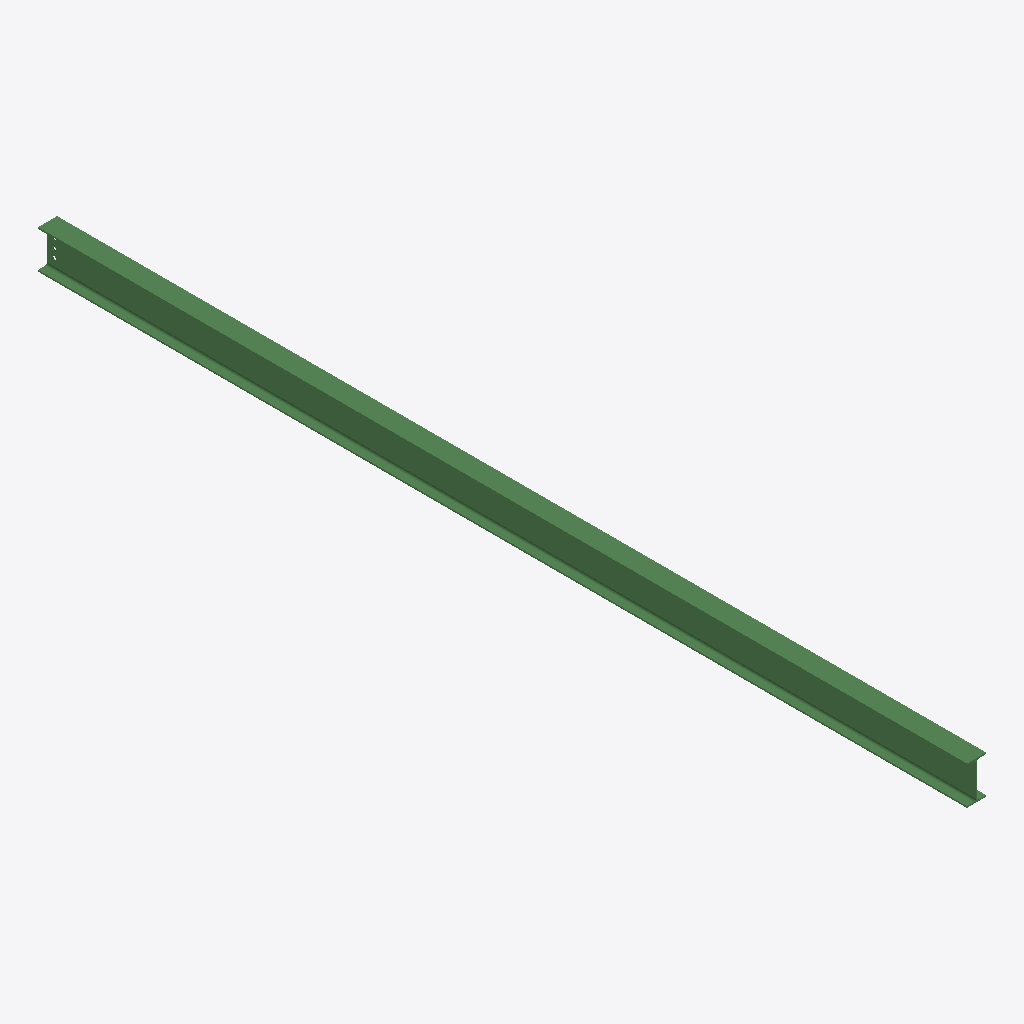
Isometric view of an IFC building model (IFC-SPF (STEP), schema IFC2X3, length unit millimetre), seen from the south-west, elements coloured by IFC class: 1 beam (green).
Extent 0.1 m × 6.5 m × 0.3 m (x, y, z). Storeys (1): Undefined at 0.00 m. Elements (1): 1 IfcBeam.

HEADER;
FILE_DESCRIPTION(('ViewDefinition[AISC_Steel_Detailing]','Option [BaseQuantities:Off]','Option [GridExport:On]','Option [Assemblies:Off]','Option [Bolts:On]','Option [Rebars:On]','Option [PourObjects:Off]','Option [Welds:On]','Option [SurfaceTreatments:On]','Option [LocationBy:0]','Option [ViewColors:Off]','Option [SectionedSpine:Off]','[2 more]'),'2;1');
FILE_NAME('b_1212_Qty_2.ifc','2026-05-16T11:53:16',('GIOVANNIPC\\gcorrea'),('Structural Designer'),'IFC Database version: Work','Tekla Structures 2020 Service Pack 5, IFC Export','');
FILE_SCHEMA(('IFC2X3'));
ENDSEC;
DATA;
#37=IFCPROJECT('2G7ZFDNE16yBDU14FA92Me',#5,'Proyecto',$,$,$,$,(#11),#36);
#39=IFCSITE('2xvEzEinjBTea80yOTcujY',#5,'Obra',$,$,#38,$,$,.ELEMENT.,$,$,$,$,$);
#41=IFCBUILDING('0IHNFhjyn4Rhbo1Kra$PeY',#5,'Undefined',$,$,#40,$,$,.ELEMENT.,$,$,$);
#43=IFCBUILDINGSTOREY('29hdEUCErFze9E_VIAceOd',#5,'Undefined',$,$,#42,$,$,.ELEMENT.,0.0);
#66=IFCBEAM('3DWirGP2b1zRXNEjwmMQYL',#44,'BEAM','IPE270','IPE270',#47,#65,'IDcd82cd50-6429-41f5-b857-3adeb059a895');
ENDSEC;
